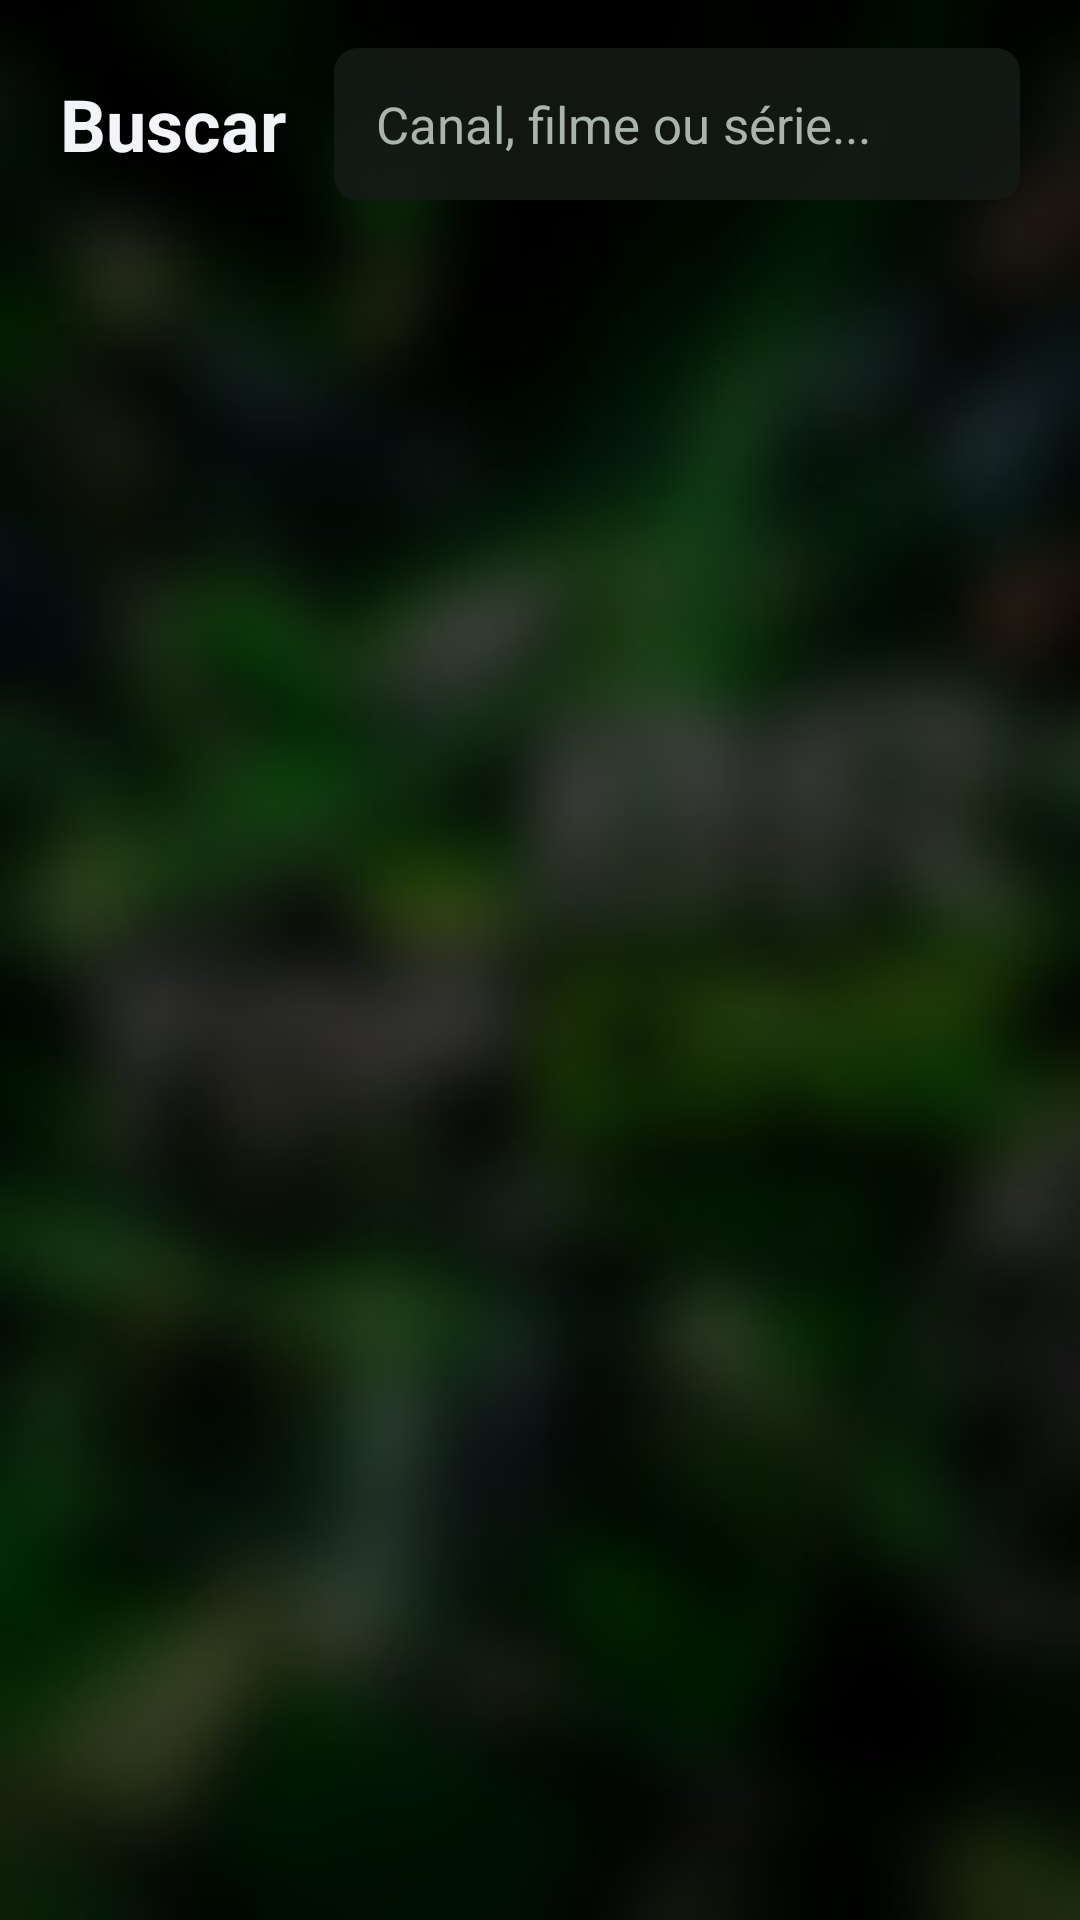

Write the Android layout XML for this screen, with the resource values it uses.
<!-- AndroidManifest.xml: application theme Theme.App -->
<!-- res/layout/activity_search.xml -->
<?xml version="1.0" encoding="utf-8"?>
<LinearLayout xmlns:android="http://schemas.android.com/apk/res/android"
    android:layout_width="match_parent"
    android:layout_height="match_parent"
    android:orientation="vertical"
    android:paddingStart="@dimen/side_padding"
    android:paddingTop="16dp"
    android:paddingEnd="@dimen/side_padding">

    <LinearLayout
        android:layout_width="match_parent"
        android:layout_height="wrap_content"
        android:gravity="center_vertical"
        android:orientation="horizontal">

        <TextView
            android:layout_width="wrap_content"
            android:layout_height="wrap_content"
            android:layout_marginEnd="16dp"
            android:text="Buscar"
            android:textColor="@color/text"
            android:textSize="24sp"
            android:textStyle="bold" />

        <EditText
            android:id="@+id/search"
            style="@style/Input"
            android:layout_width="0dp"
            android:layout_marginTop="0dp"
            android:layout_weight="1"
            android:drawableStart="@drawable/ic_search"
            android:drawablePadding="10dp"
            android:hint="Canal, filme ou série..."
            android:imeOptions="actionSearch"
            android:inputType="text" />
    </LinearLayout>

    
    <androidx.recyclerview.widget.RecyclerView
        android:id="@+id/tabs"
        android:layout_width="match_parent"
        android:layout_height="wrap_content"
        android:layout_marginTop="10dp" />

    <FrameLayout
        android:layout_width="match_parent"
        android:layout_height="0dp"
        android:layout_weight="1">

        <androidx.recyclerview.widget.RecyclerView
            android:id="@+id/items"
            android:layout_width="match_parent"
            android:layout_height="match_parent"
            android:clipToPadding="false"
            android:padding="6dp" />

        <ProgressBar
            android:id="@+id/progress"
            android:layout_width="wrap_content"
            android:layout_height="wrap_content"
            android:layout_gravity="center"
            android:visibility="gone" />

        <TextView
            android:id="@+id/message"
            android:layout_width="wrap_content"
            android:layout_height="wrap_content"
            android:layout_gravity="center"
            android:gravity="center"
            android:padding="24dp"
            android:textColor="@color/text_dim"
            android:textSize="16sp" />
    </FrameLayout>
</LinearLayout>
<!-- resources referenced by this layout -->
<resources>
  <color name="text">#F2F4F7</color>
  <color name="text_dim">#A9B5AC</color>
  <dimen name="side_padding">20dp</dimen>
  <style name="Input">
          <item name="android:layout_width">match_parent</item>
          <item name="android:layout_height">wrap_content</item>
          <item name="android:layout_marginTop">12dp</item>
          <item name="android:background">@drawable/bg_input</item>
          <item name="android:padding">14dp</item>
          <item name="android:textColor">@color/text</item>
          <item name="android:textColorHint">@color/text_dim</item>
          <item name="android:textSize">17sp</item>
          <item name="android:singleLine">true</item>
      </style>
  <style name="Theme.App" parent="Theme.AppCompat.NoActionBar">
          <item name="colorPrimary">@color/accent</item>
          <item name="colorPrimaryDark">@color/bg</item>
          <item name="colorAccent">@color/accent</item>
          <item name="android:windowBackground">@drawable/window_bg</item>
          <item name="android:textColorPrimary">@color/text</item>
          <item name="android:textColorSecondary">@color/text_dim</item>
          <item name="android:statusBarColor">@color/bg</item>
          <item name="android:navigationBarColor">@color/bg</item>
      </style>
  <!-- drawable bg_input (drawable) -->
  <?xml version="1.0" encoding="utf-8"?>
  <selector xmlns:android="http://schemas.android.com/apk/res/android">
      <item android:state_focused="true">
          <shape>
              <solid android:color="@color/surface_focus" />
              <stroke android:width="2dp" android:color="@color/accent" />
              <corners android:radius="8dp" />
          </shape>
      </item>
      <item>
          <shape>
              <solid android:color="@color/surface" />
              <corners android:radius="8dp" />
          </shape>
      </item>
  </selector>
  <color name="accent">#3ADB5C</color>
  <color name="bg">#0A0F0B</color>
  <!-- drawable window_bg (drawable) -->
  <?xml version="1.0" encoding="utf-8"?>
  <bitmap xmlns:android="http://schemas.android.com/apk/res/android"
      android:gravity="fill"
      android:src="@drawable/bg_app_img" />
  <color name="surface_focus">#E6203A27</color>
  <color name="surface">#D9141A17</color>
  <!-- drawable bg_app_img: jpg bitmap (drawable-land-nodpi, 29569 bytes) -->
</resources>
